Dataset: old_dataset (GitHub, Adam-Yun/16-badminton-analysis). Classes: non rally, rally.

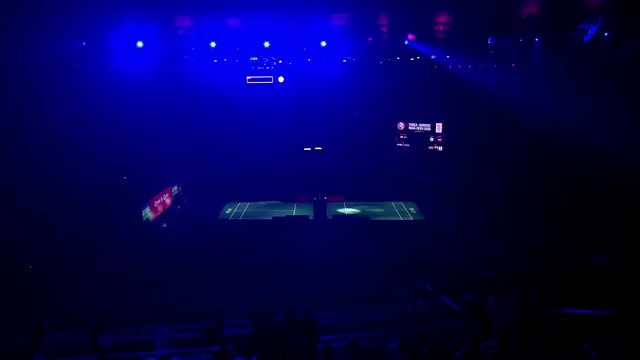
Label: non rally

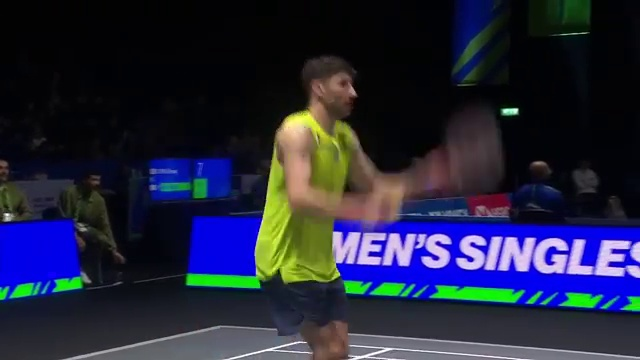
Label: non rally

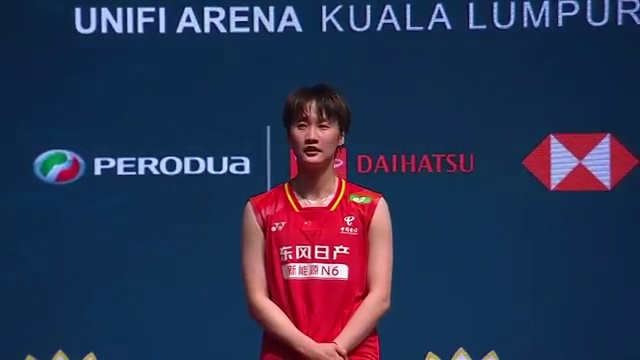
Label: non rally

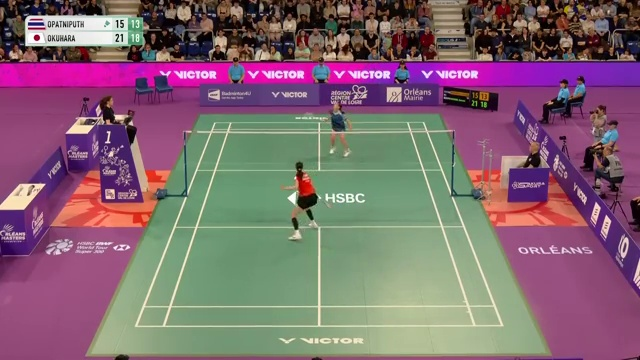
Label: rally

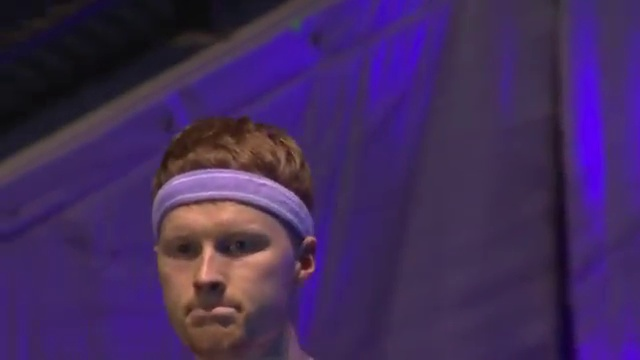
Label: non rally

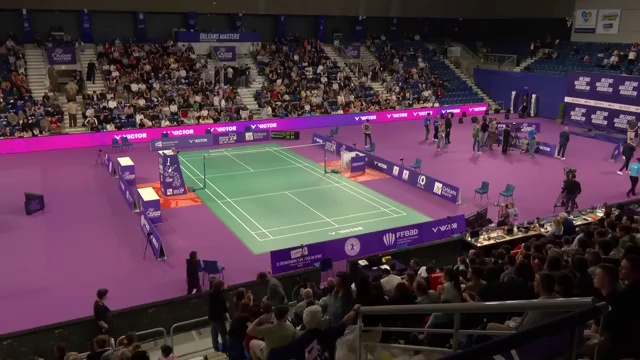
Label: non rally
